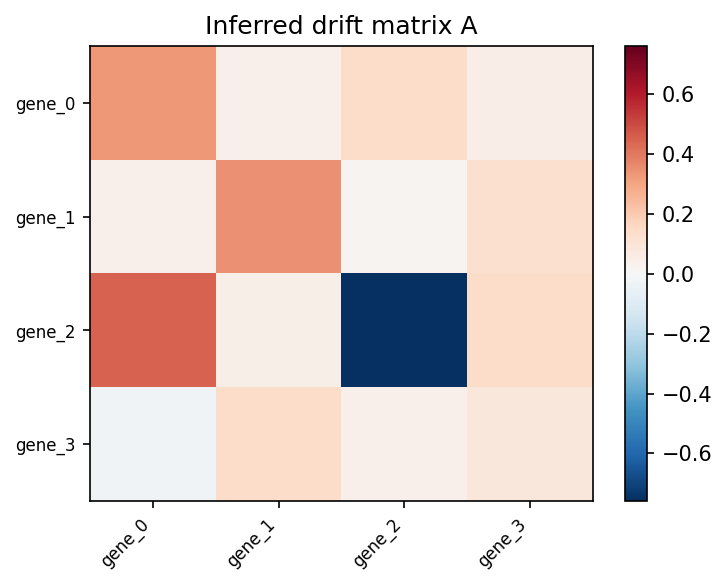

The table this chart was drawn from, first rows:
3.290811479091644287e-01, 3.713602200150489807e-02, 1.363198310136795044e-01, 5.154723674058914185e-02
3.821812570095062256e-02, 3.485250771045684814e-01, 2.181428112089633942e-02, 1.213151291012763977e-01
4.451747536659240723e-01, 4.230891168117523193e-02, -7.583943605422973633e-01, 1.391093879938125610e-01
-2.407841570675373077e-02, 1.417154222726821899e-01, 3.803694248199462891e-02, 8.734011650085449219e-02
